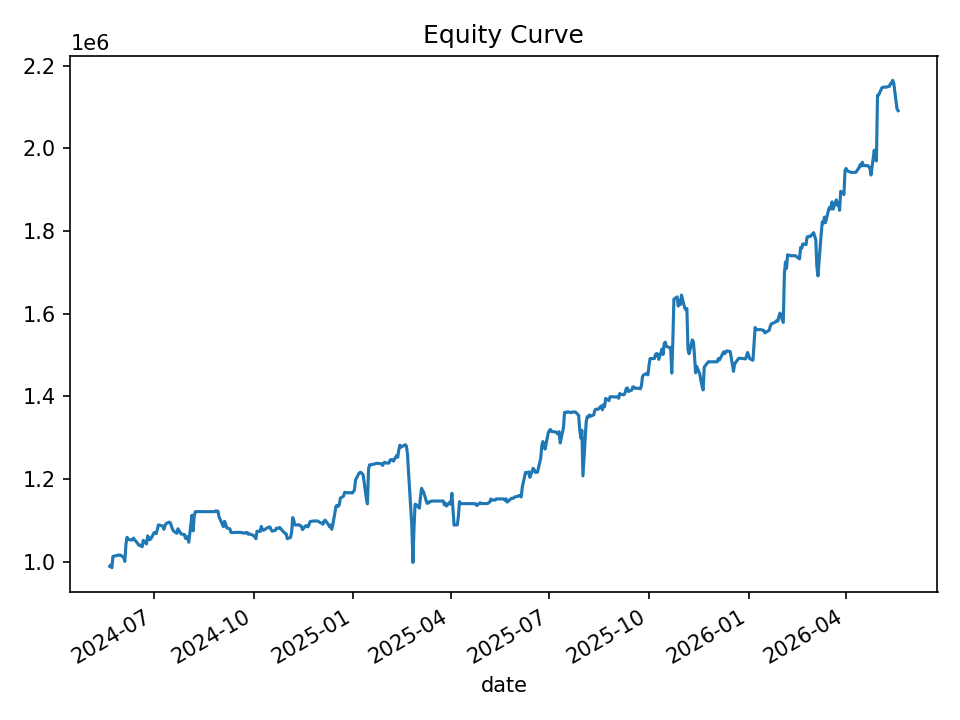

Values plotted in this chart, from the file beside it:
date, equity, cash_realized, open_positions, gross_exposure, exposure_pct
2024-05-21, 989354, 1000000, 2, 199149, 0.2013
2024-05-22, 992335, 987568, 2, 197705, 0.1992
2024-05-23, 985583, 993178, 4, 395882, 0.4017
2024-05-24, 1013060, 989460, 6, 599713, 0.592
2024-05-28, 1015529, 1021219, 1, 102122, 0.1006
2024-05-29, 1016673, 1014054, 2, 202967, 0.1996
2024-05-30, 1016279, 1017930, 4, 406774, 0.4003
2024-05-31, 1016359, 1016168, 4, 406385, 0.3998
2024-06-03, 1010148, 1018474, 4, 405751, 0.4017
2024-06-04, 1001024, 1007814, 7, 703140, 0.7024
2024-06-05, 1042194, 1009932, 13, 1335769, 1.282
2024-06-06, 1059336, 1056056, 2, 211168, 0.1993
2024-06-07, 1054391, 1054143, 1, 105400, 0.09996
2024-06-10, 1052733, 1052733, 0, 0.0, 0.0
2024-06-11, 1053199, 1052733, 1, 105153, 0.09984
2024-06-12, 1057387, 1055890, 1, 105562, 0.09983
2024-06-13, 1053035, 1056528, 1, 105620, 0.1003
2024-06-14, 1050849, 1051429, 2, 210263, 0.2001
2024-06-17, 1040080, 1048346, 4, 417489, 0.4014
2024-06-18, 1040364, 1036907, 7, 728741, 0.7005
2024-06-20, 1036493, 1037625, 9, 934868, 0.902
2024-06-21, 1052018, 1037996, 9, 941872, 0.8953
2024-06-24, 1043227, 1052077, 6, 627729, 0.6017
2024-06-25, 1062720, 1045635, 10, 1054938, 0.9927
2024-06-26, 1058932, 1060845, 2, 211804, 0.2
2024-06-27, 1053447, 1057669, 4, 421877, 0.4005
2024-06-28, 1055605, 1055713, 3, 316415, 0.2997
2024-07-01, 1070740, 1059036, 5, 534148, 0.4989
2024-07-02, 1070506, 1067196, 2, 213658, 0.1996
2024-07-03, 1068353, 1072182, 1, 107182, 0.1003
2024-07-05, 1089236, 1070110, 3, 323500, 0.297
2024-07-08, 1087361, 1088439, 1, 108780, 0.1
2024-07-09, 1086656, 1087173, 3, 326567, 0.3005
2024-07-10, 1078862, 1087002, 3, 324744, 0.301
2024-07-11, 1086972, 1080304, 5, 541107, 0.4978
2024-07-12, 1092485, 1089097, 3, 327106, 0.2994
2024-07-15, 1096127, 1094995, 1, 109468, 0.09987
2024-07-16, 1094155, 1096425, 2, 219019, 0.2002
2024-07-17, 1086641, 1089608, 1, 108944, 0.1003
2024-07-18, 1078892, 1087427, 4, 433398, 0.4017
2024-07-19, 1074577, 1077510, 2, 215156, 0.2002
2024-07-22, 1068879, 1079262, 2, 215410, 0.2015
2024-07-23, 1079918, 1069051, 2, 214119, 0.1983
2024-07-24, 1075615, 1075615, 0, 0.0, 0.0
2024-07-25, 1070997, 1075615, 4, 429028, 0.4006
2024-07-26, 1067414, 1084876, 3, 323977, 0.3035
2024-07-29, 1065848, 1075113, 1, 107508, 0.1009
2024-07-30, 1056623, 1066075, 2, 212401, 0.201
2024-07-31, 1061447, 1047245, 3, 313918, 0.2957
2024-08-01, 1058009, 1062251, 3, 318615, 0.3011
2024-08-02, 1047425, 1050859, 4, 418785, 0.3998
2024-08-05, 1112620, 1014917, 15, 1608497, 1.446
2024-08-06, 1074860, 1077236, 24, 2545840, 2.369
2024-08-07, 1109156, 1131626, 6, 671740, 0.6056
2024-08-08, 1121230, 1119970, 7, 783895, 0.6991
2024-08-09, 1121442, 1121442, 0, 0.0, 0.0
2024-08-12, 1121442, 1121442, 0, 0.0, 0.0
2024-08-13, 1121442, 1121442, 0, 0.0, 0.0
2024-08-14, 1121442, 1121442, 0, 0.0, 0.0
2024-08-15, 1121442, 1121442, 0, 0.0, 0.0
... 440 more rows
